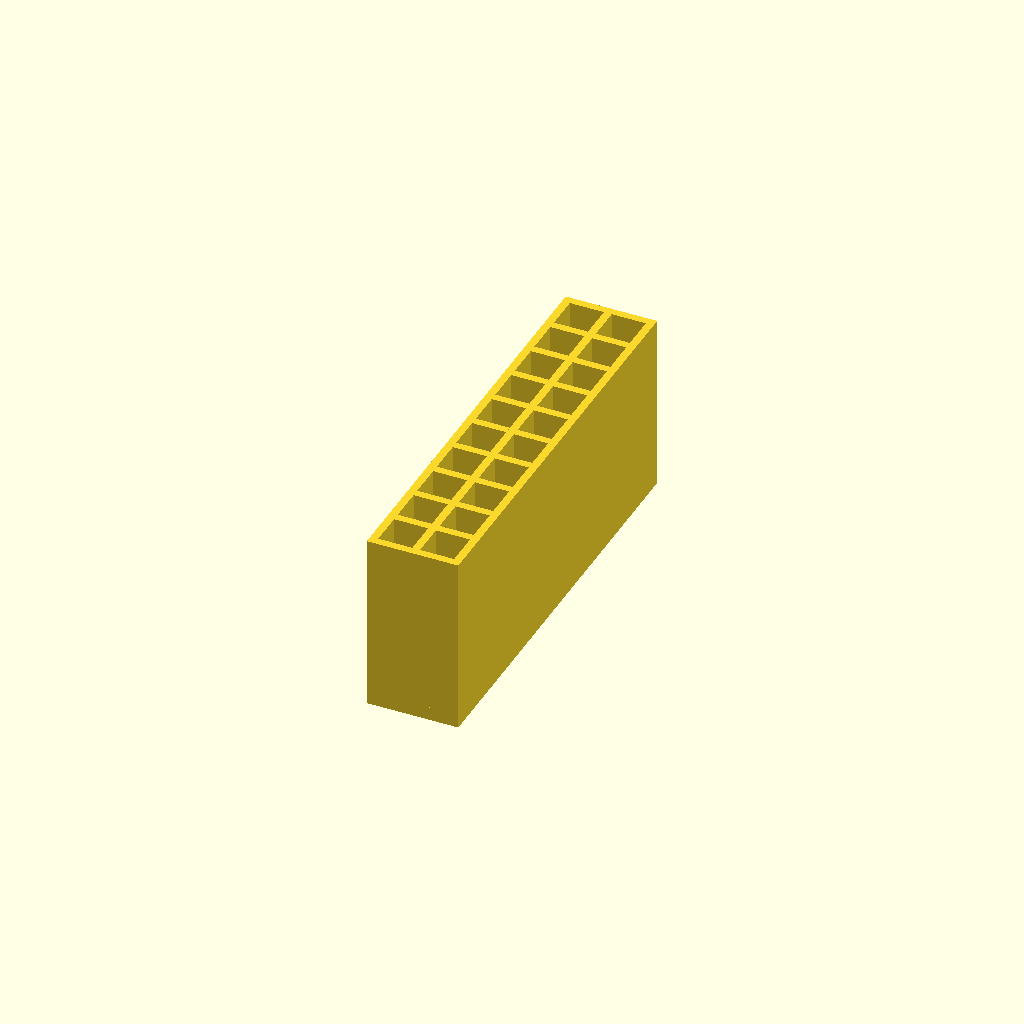
Cell 1 — every parameter at its default value.
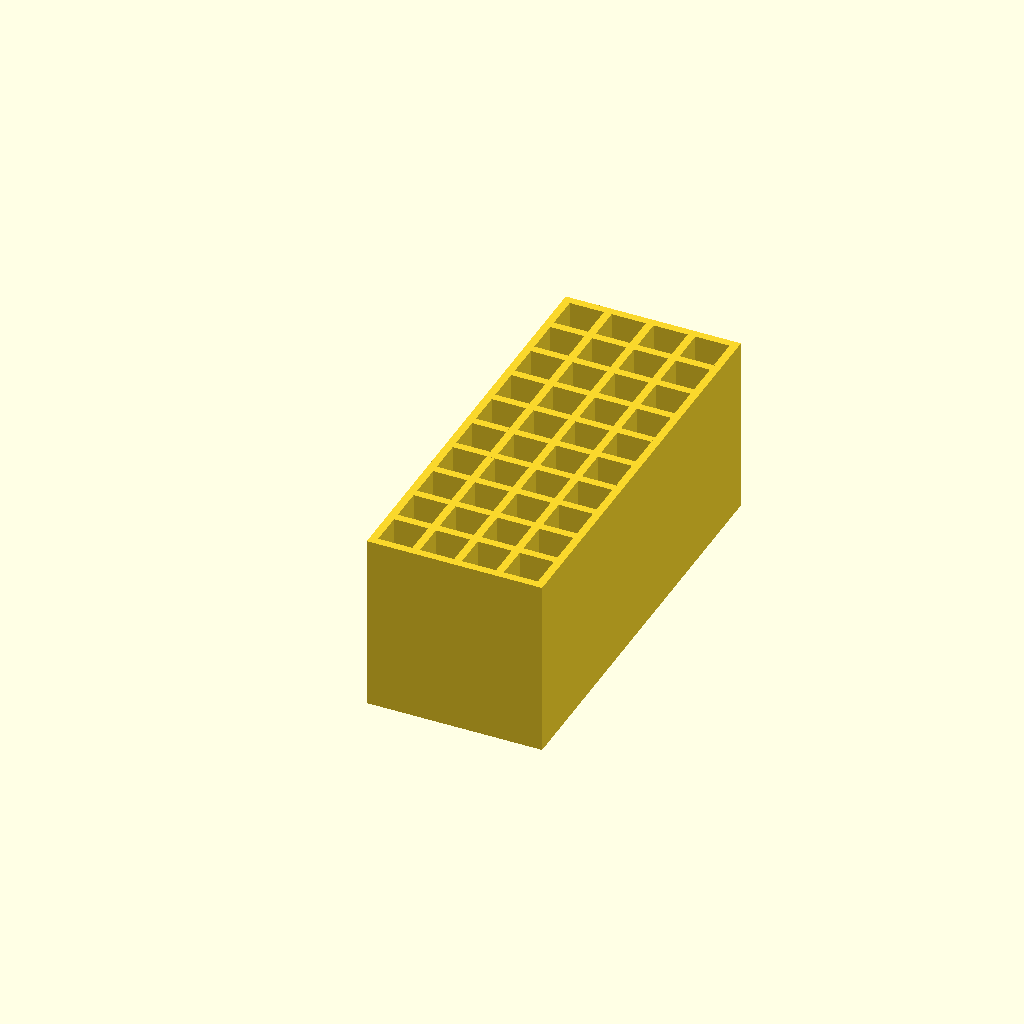
Cell 2 — GRID_COLS set to 4, the other parameters unchanged.
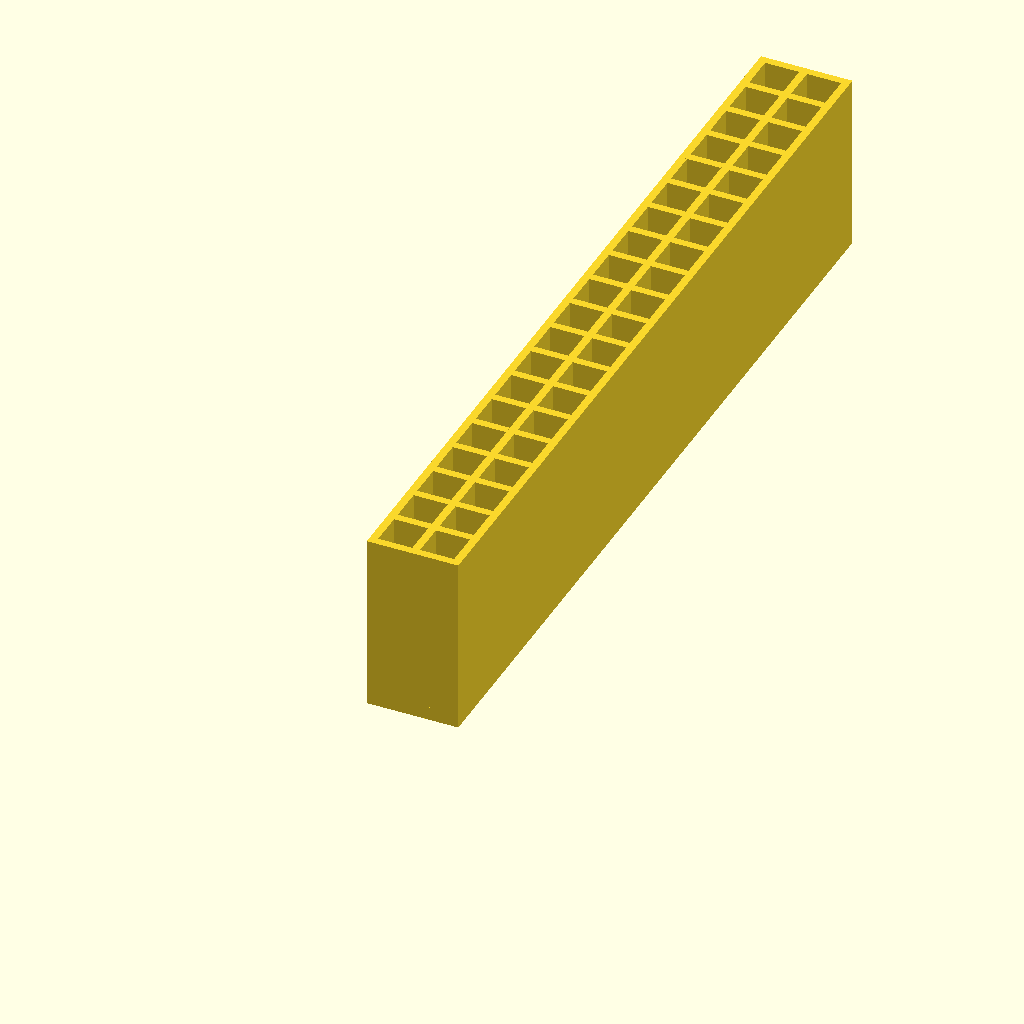
Cell 3: the same model with GRID_ROWS = 20.
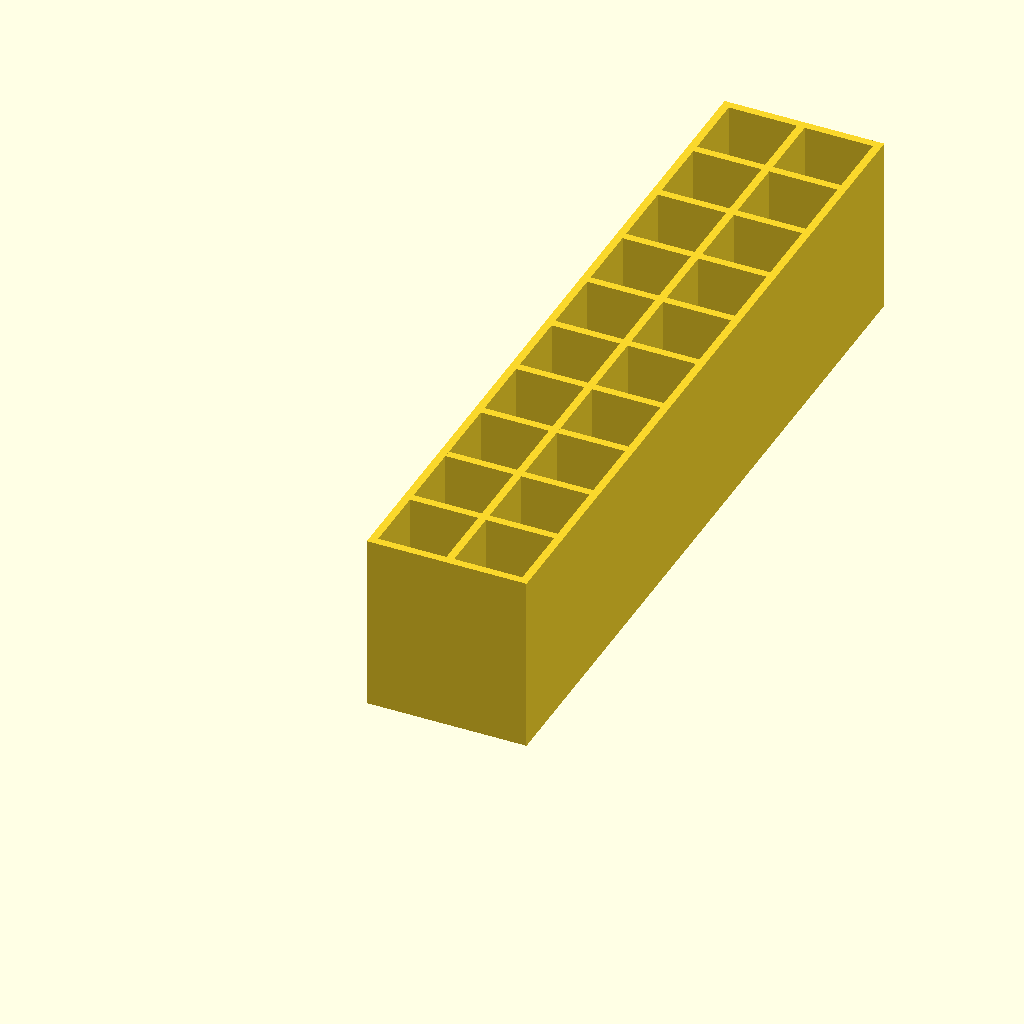
Cell 4 — CELL_SIZE set to 35, the other parameters unchanged.
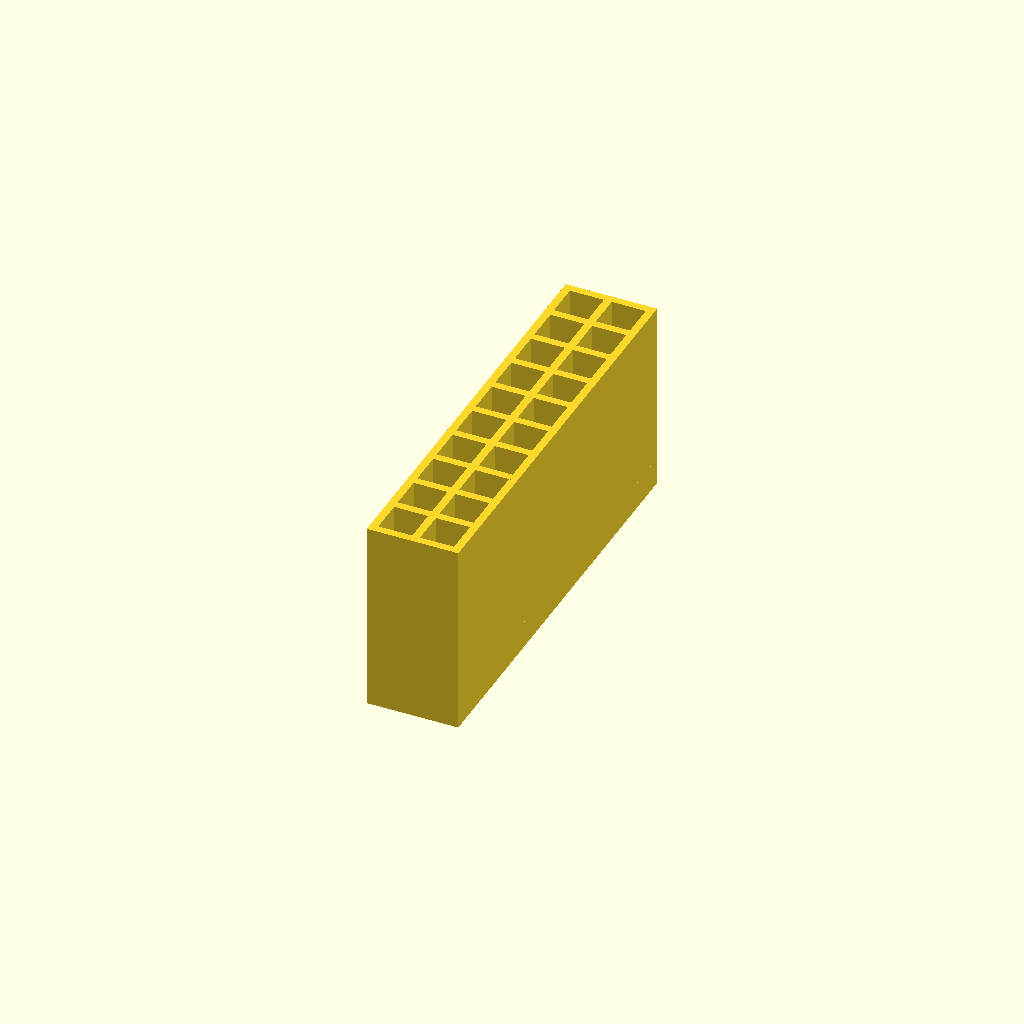
Cell 5: FLOOR_HEIGHT = 14 (everything else at default).
One fixed orthographic camera (rotation 55°, 0°, 25°; colour scheme Cornfield) for every cell.
Source of the model, lab_racks/71_sterility_tube_holder_2x10.scad:
// Sterility Tube Holder for 71mm tubes
// Parametric design for 2x10 grid with solid walls

$fn = 50;

// Grid dimensions
GRID_COLS = 2;
GRID_ROWS = 10;
CELL_SIZE = 17.5;  // mm, square well size (17.5 x 17.5mm)

// Tube parameters
TUBE_OD = 16.2;    // mm, tube outer diameter (for reference)

// Floor parameters
FLOOR_HEIGHT = 7;  // mm
WELL_OD = 16.8;    // mm, cylindrical well diameter in floor
WELL_DEPTH = 3;    // mm, depth of well cutout

// Wall parameters
WALL_HEIGHT = 85;      // mm, height above floor
WALL_THICKNESS = 4;    // mm

// Calculated dimensions
// (n+1) walls + n tube slots in each direction
TOTAL_WIDTH = (GRID_COLS + 1) * WALL_THICKNESS + GRID_COLS * CELL_SIZE;   // X direction
TOTAL_DEPTH = (GRID_ROWS + 1) * WALL_THICKNESS + GRID_ROWS * CELL_SIZE;   // Y direction
TOTAL_HEIGHT = FLOOR_HEIGHT + WALL_HEIGHT;

// Floor plate with cylindrical wells for each tube
module floor_plate() {
    difference() {
        // Solid floor
        cube([TOTAL_WIDTH, TOTAL_DEPTH, FLOOR_HEIGHT]);

        // Cut cylindrical wells for each tube position (flat bottom tubes)
        for (col = [0 : GRID_COLS - 1]) {
            for (row = [0 : GRID_ROWS - 1]) {
                translate([
                    WALL_THICKNESS + col * (CELL_SIZE + WALL_THICKNESS) + CELL_SIZE / 2,
                    WALL_THICKNESS + row * (CELL_SIZE + WALL_THICKNESS) + CELL_SIZE / 2,
                    FLOOR_HEIGHT - WELL_DEPTH
                ])
                cylinder(d = WELL_OD, h = WELL_DEPTH + 0.01);
            }
        }
    }
}

// Single solid wall segment
// Wall runs along X axis, height in Z, thickness in Y
// num_cells: number of tube cells this wall spans
module grid_wall(num_cells, thickness) {
    wall_length = (num_cells + 1) * WALL_THICKNESS + num_cells * CELL_SIZE;
    cube([wall_length, thickness, TOTAL_HEIGHT]);
}

// All walls forming the grid
module wall_grid() {
    // Walls running in X direction (GRID_ROWS + 1 walls)
    for (row = [0 : GRID_ROWS]) {
        translate([0, row * (CELL_SIZE + WALL_THICKNESS), 0])
        grid_wall(GRID_COLS, WALL_THICKNESS);
    }

    // Walls running in Y direction (GRID_COLS + 1 walls)
    for (col = [0 : GRID_COLS]) {
        translate([col * (CELL_SIZE + WALL_THICKNESS) + WALL_THICKNESS, 0, 0])
        rotate([0, 0, 90])
        grid_wall(GRID_ROWS, WALL_THICKNESS);
    }
}

// Main assembly
module sterility_tube_holder() {
    floor_plate();
    wall_grid();
}

// Render
sterility_tube_holder();
Parameter table extracted from the source (name, type, default, range or options):
GRID_COLS: number, default 2
GRID_ROWS: number, default 10
CELL_SIZE: number, default 17.5
TUBE_OD: number, default 16.2
FLOOR_HEIGHT: number, default 7
WELL_OD: number, default 16.8
WELL_DEPTH: number, default 3
WALL_HEIGHT: number, default 85
WALL_THICKNESS: number, default 4
